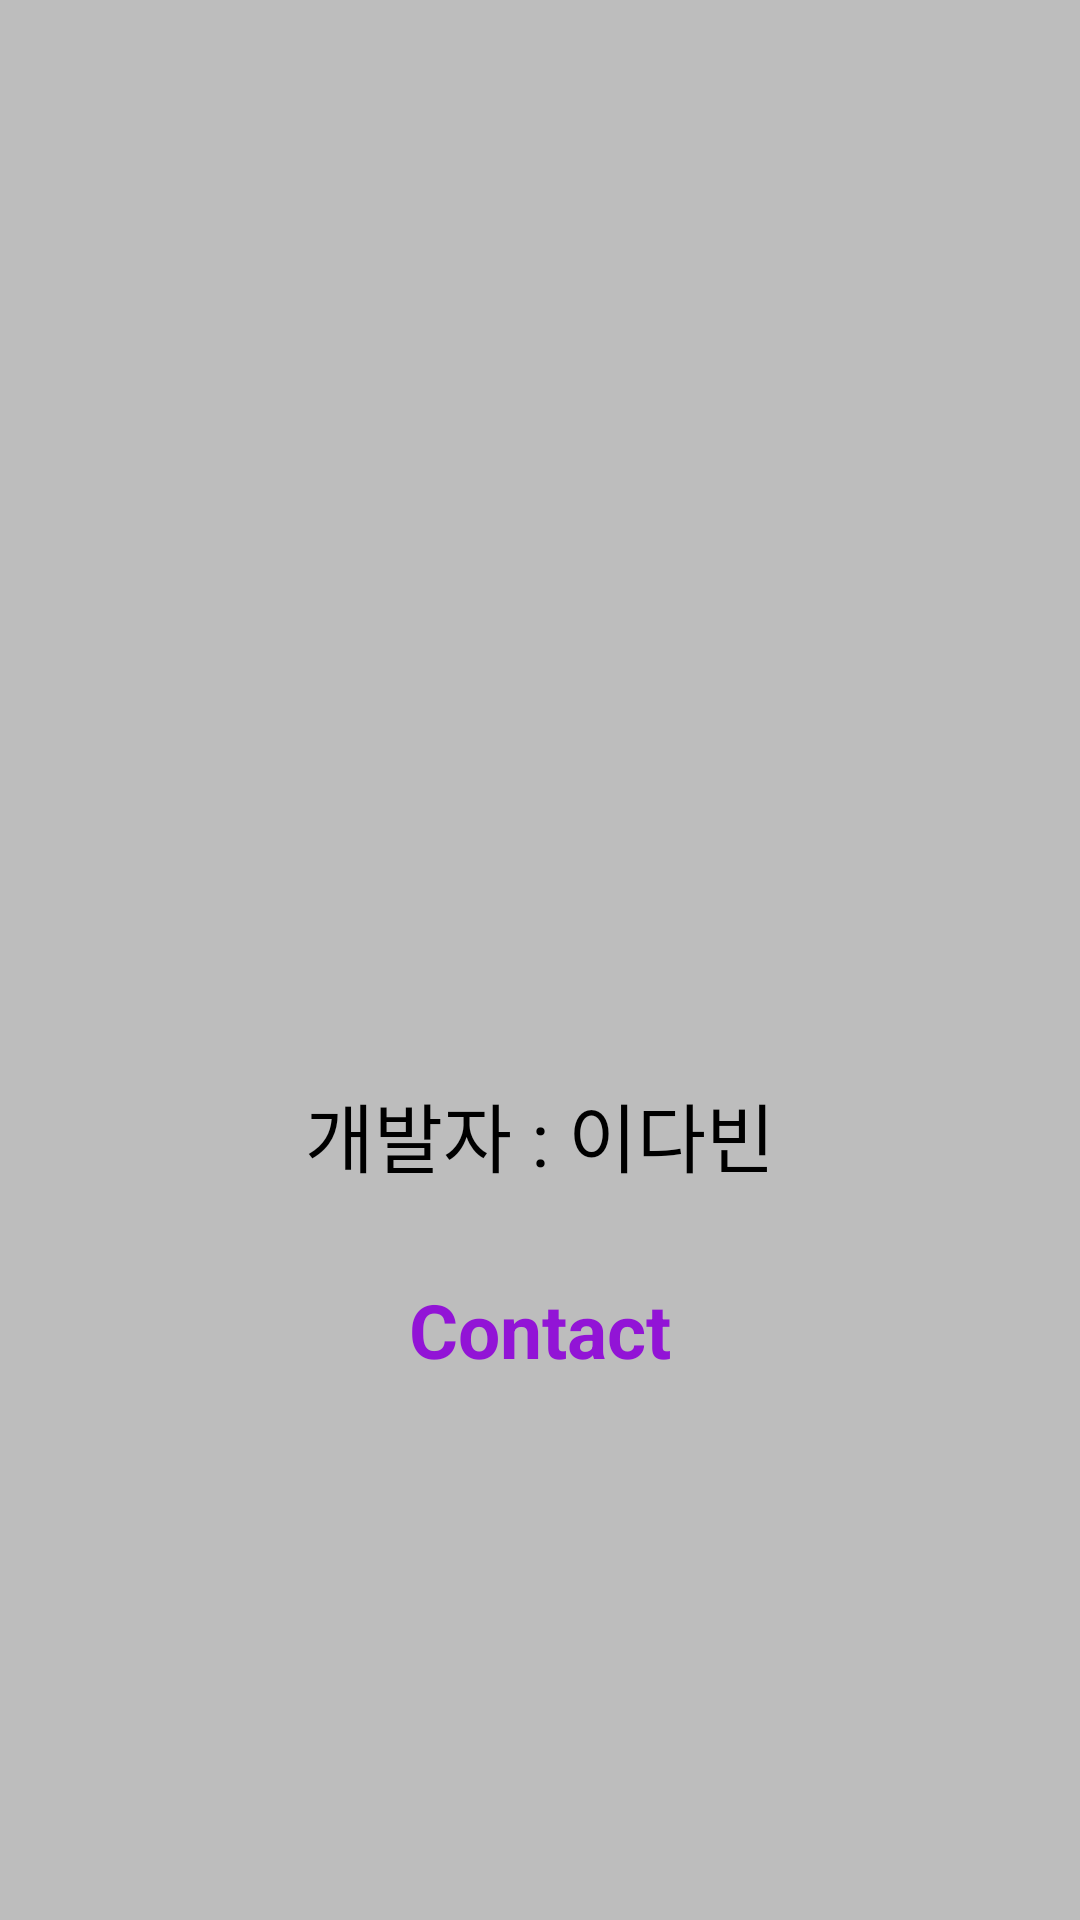

Reconstruct the res/layout file that produces this screen, plus the resources it refers to.
<!-- AndroidManifest.xml: application theme Theme.FancyNote -->
<!-- res/layout/activity_inquiry.xml -->
<?xml version="1.0" encoding="utf-8"?>
<LinearLayout xmlns:android="http://schemas.android.com/apk/res/android"
    xmlns:tools="http://schemas.android.com/tools"
    android:layout_width="match_parent"
    android:layout_height="match_parent"
    tools:context=".Inquiry"
    android:orientation="vertical"
    android:background="#BDBDBD">

    <ImageView
        android:layout_marginTop="40dp"
        android:layout_gravity="center"
        android:layout_width="300dp"
        android:layout_height="300dp" />

    <TextView
        android:layout_marginTop="20dp"
        android:layout_gravity="center"
        android:layout_width="wrap_content"
        android:layout_height="wrap_content"
        android:text="개발자 : 이다빈"
        android:textColor="@color/black"
        android:textSize="25sp"/>
<LinearLayout
    android:layout_width="match_parent"
    android:layout_height="wrap_content"
    android:layout_marginTop="30dp"
    android:layout_gravity="center"
    android:gravity="center"
    android:orientation="horizontal">

    <ImageView
        android:layout_width="wrap_content"
        android:layout_height="wrap_content"
        android:src="@drawable/ic_baseline_email_24"/>

    <TextView
        android:id="@+id/btn_email"
        android:layout_width="wrap_content"
        android:layout_height="wrap_content"
        android:layout_gravity="center"
        android:text="Contact"
        android:textSize="25sp"
        android:textStyle="bold"
        android:textColor="#9214D6"/>


</LinearLayout>






</LinearLayout>
<!-- resources referenced by this layout -->
<resources>
  <color name="black">#FF000000</color>
  <style name="Theme.FancyNote" parent="Theme.MaterialComponents.DayNight.NoActionBar">
          
          <item name="colorPrimary">@color/purple_500</item>
          <item name="colorPrimaryVariant">@color/purple_700</item>
          <item name="colorOnPrimary">@color/white</item>
          
          <item name="colorSecondary">@color/teal_200</item>
          <item name="colorSecondaryVariant">@color/teal_700</item>
          <item name="colorOnSecondary">@color/black</item>
          
          <item name="android:statusBarColor" tools:targetApi="l">?attr/colorPrimaryVariant</item>
          
      </style>
  <color name="purple_500">#FF6200EE</color>
  <color name="purple_700">#FF3700B3</color>
  <color name="white">#FFFFFF</color>
  <color name="teal_200">#FF03DAC5</color>
  <color name="teal_700">#FF018786</color>
</resources>
